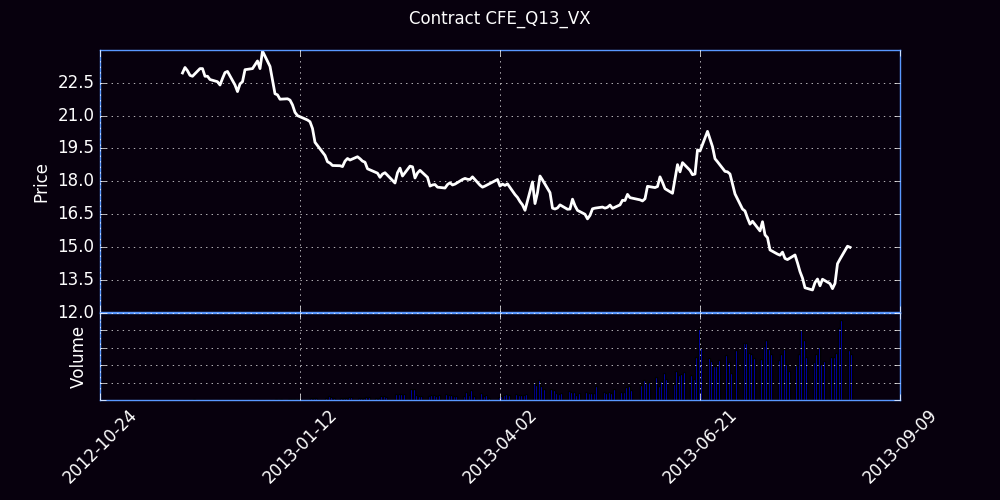

The table this chart was drawn from, first rows:
Trade Date, Futures, Open, High, Low, Close, Settle, Change, Total Volume, EFP, Open Interest
11/26/2012, Q (Aug 13), 23.00, 23.00, 22.90, 22.95, 23.00, 23.00, 102, 0, 93
11/27/2012, Q (Aug 13), 22.81, 23.20, 22.80, 23.20, 23.15, 0.15, 477, 0, 388
11/28/2012, Q (Aug 13), 23.25, 23.47, 22.94, 23.05, 23.05, -0.10, 258, 0, 593
11/29/2012, Q (Aug 13), 22.90, 22.99, 22.79, 22.84, 22.85, -0.20, 358, 0, 835
11/30/2012, Q (Aug 13), 22.76, 23.08, 22.71, 22.80, 22.85, 0.00, 802, 0, 1305
12/03/2012, Q (Aug 13), 22.72, 23.20, 22.65, 23.15, 23.20, 0.35, 344, 0, 1459
12/04/2012, Q (Aug 13), 23.10, 23.15, 22.90, 23.15, 23.15, -0.05, 339, 0, 1631
12/05/2012, Q (Aug 13), 23.15, 23.15, 22.65, 22.80, 22.80, -0.35, 310, 0, 1770
12/06/2012, Q (Aug 13), 22.85, 22.95, 22.74, 22.80, 22.80, 0.00, 430, 0, 1952
12/07/2012, Q (Aug 13), 22.90, 22.90, 22.45, 22.65, 22.70, -0.10, 337, 0, 2161
12/10/2012, Q (Aug 13), 22.50, 22.65, 22.50, 22.55, 22.60, -0.10, 40, 0, 2171
12/11/2012, Q (Aug 13), 22.40, 22.50, 22.25, 22.40, 22.40, -0.20, 124, 0, 2133
12/12/2012, Q (Aug 13), 22.39, 22.70, 22.27, 22.70, 22.70, 0.30, 131, 0, 2202
12/13/2012, Q (Aug 13), 22.60, 23.00, 22.55, 22.97, 23.00, 0.30, 225, 0, 2368
12/14/2012, Q (Aug 13), 22.87, 23.05, 22.85, 23.02, 22.95, -0.05, 294, 0, 2526
12/17/2012, Q (Aug 13), 23.01, 23.10, 22.40, 22.40, 22.45, -0.50, 223, 0, 2590
12/18/2012, Q (Aug 13), 22.35, 22.40, 21.95, 22.10, 22.10, -0.35, 95, 0, 2580
12/19/2012, Q (Aug 13), 21.85, 22.60, 21.85, 22.45, 22.45, 0.35, 282, 0, 2690
12/20/2012, Q (Aug 13), 22.35, 22.72, 22.25, 22.55, 22.55, 0.10, 238, 0, 2796
12/21/2012, Q (Aug 13), 23.05, 23.22, 22.79, 23.10, 23.05, 0.50, 245, 0, 2860
12/24/2012, Q (Aug 13), 23.20, 23.20, 23.05, 23.15, 23.15, 0.10, 66, 0, 2898
12/26/2012, Q (Aug 13), 23.18, 23.57, 23.15, 23.50, 23.55, 0.40, 105, 0, 2932
12/27/2012, Q (Aug 13), 23.35, 23.94, 23.15, 23.15, 23.15, -0.40, 179, 0, 2960
12/28/2012, Q (Aug 13), 23.50, 24.15, 23.35, 23.95, 23.75, 0.60, 271, 0, 3100
12/31/2012, Q (Aug 13), 23.85, 23.85, 22.95, 23.25, 23.25, -0.50, 531, 0, 3334
01/02/2013, Q (Aug 13), 22.75, 22.75, 21.90, 22.00, 22.00, -1.25, 982, 0, 3964
01/03/2013, Q (Aug 13), 21.97, 22.00, 21.47, 21.95, 22.00, 0.00, 303, 0, 4010
01/04/2013, Q (Aug 13), 21.50, 21.90, 21.50, 21.75, 21.75, -0.25, 774, 0, 4166
01/07/2013, Q (Aug 13), 21.65, 21.99, 21.65, 21.77, 21.75, 0.00, 747, 0, 4550
01/08/2013, Q (Aug 13), 21.79, 21.95, 21.70, 21.71, 21.75, 0.00, 982, 0, 4712
01/09/2013, Q (Aug 13), 21.66, 21.75, 21.25, 21.49, 21.50, -0.25, 1081, 0, 5753
01/10/2013, Q (Aug 13), 21.33, 21.35, 21.10, 21.15, 21.15, -0.35, 154, 0, 5375
01/11/2013, Q (Aug 13), 21.17, 21.26, 20.85, 21.00, 21.00, -0.15, 572, 0, 5714
01/14/2013, Q (Aug 13), 21.10, 21.15, 20.70, 20.85, 20.85, -0.15, 495, 0, 6012
01/15/2013, Q (Aug 13), 20.85, 20.85, 20.55, 20.80, 20.80, -0.05, 303, 0, 6162
01/16/2013, Q (Aug 13), 20.90, 20.90, 20.55, 20.72, 20.75, -0.05, 1913, 1, 6736
01/17/2013, Q (Aug 13), 20.68, 20.68, 20.40, 20.41, 20.45, -0.30, 2509, 0, 7513
01/18/2013, Q (Aug 13), 20.40, 20.40, 19.75, 19.78, 19.80, -0.65, 2351, 0, 7942
01/22/2013, Q (Aug 13), 19.90, 19.90, 19.05, 19.18, 19.20, -0.60, 2567, 3, 8807
01/23/2013, Q (Aug 13), 19.25, 19.27, 18.59, 18.89, 18.90, -0.30, 4479, 0, 9515
01/24/2013, Q (Aug 13), 18.85, 19.15, 18.65, 18.83, 18.85, -0.05, 3232, 0, 10074
01/25/2013, Q (Aug 13), 18.74, 18.87, 18.64, 18.72, 18.75, -0.10, 2387, 0, 10511
01/28/2013, Q (Aug 13), 18.65, 18.95, 18.60, 18.71, 18.75, 0.00, 2024, 0, 11246
01/29/2013, Q (Aug 13), 18.85, 18.98, 18.48, 18.67, 18.70, -0.05, 2335, 0, 11731
01/30/2013, Q (Aug 13), 18.75, 18.95, 18.50, 18.92, 18.95, 0.25, 2313, 0, 12223
01/31/2013, Q (Aug 13), 18.98, 19.10, 18.65, 19.04, 19.05, 0.10, 3108, 22, 13817
02/01/2013, Q (Aug 13), 18.80, 19.00, 18.65, 18.97, 19.00, -0.05, 3521, 0, 14411
02/04/2013, Q (Aug 13), 19.05, 19.35, 18.80, 19.12, 19.15, 0.15, 2461, 0, 15033
02/05/2013, Q (Aug 13), 18.85, 19.07, 18.70, 19.03, 19.05, -0.10, 2477, 37, 16047
02/06/2013, Q (Aug 13), 19.10, 19.20, 18.85, 18.92, 18.95, -0.10, 2648, 20, 17073
02/07/2013, Q (Aug 13), 18.85, 19.27, 18.67, 18.87, 18.90, -0.05, 2925, 0, 17366
02/08/2013, Q (Aug 13), 18.88, 18.90, 18.55, 18.57, 18.60, -0.30, 3237, 140, 18029
02/11/2013, Q (Aug 13), 18.52, 18.65, 18.30, 18.42, 18.45, -0.15, 2438, 496, 18304
02/12/2013, Q (Aug 13), 18.42, 18.45, 18.10, 18.37, 18.40, -0.05, 2578, 0, 19027
02/13/2013, Q (Aug 13), 18.20, 18.50, 18.13, 18.18, 18.20, -0.20, 4094, 0, 18455
02/14/2013, Q (Aug 13), 18.35, 18.50, 18.20, 18.33, 18.35, 0.15, 4451, 0, 19823
02/15/2013, Q (Aug 13), 18.35, 18.45, 18.20, 18.39, 18.40, 0.05, 3670, 28, 20971
02/19/2013, Q (Aug 13), 18.20, 18.25, 17.85, 17.92, 17.95, -0.45, 6644, 0, 22978
02/20/2013, Q (Aug 13), 17.90, 18.40, 17.70, 18.39, 18.40, 0.45, 6547, 0, 24397
02/21/2013, Q (Aug 13), 18.40, 18.61, 18.15, 18.60, 18.60, 0.20, 7402, 280, 24782
... 126 more rows
